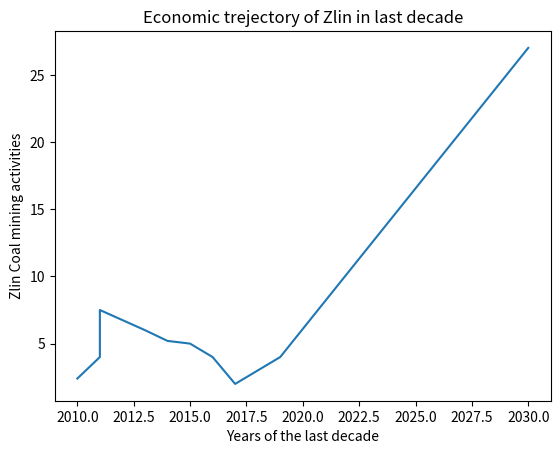

This chart was generated by the following Python code: (Note: this script raises an exception after producing the figure.)
import matplotlib.pyplot as plt 

# Recorded Amounts of coal activities in metric values 
x =  [2.4, 4, 7.5, 6, 5.2, 5, 4, 2,4,27] 
x1 =  [2.1, 4, 7.5, 6, 5.2, 5, 3, 3,3,38] 

x2 = [1.4, 2, 2.5, 3, 2.2, 4, 5, 5,8,39] 
x3 = [2.4, 2, 3.5, 3, 4.5, 6, 7, 4,4,37] 
x4 = [2.4, 4, 7.5, 7, 6.5, 6, 8, 7,6,37] 

# corresponding years 
y = [2010, 2011,2011,2013,2014,2015,2016,2017,2019,2030] 
y1 = [2010, 2011,2011,2013,2014,2015,2016,2017,2019,2030] 

y2 = [2010, 2011,2011,2013,2014,2015,2016,2017,2019,2030] 
y3 = [2010, 2011,2011,2013,2014,2015,2016,2017,2019,2030]
y4 = [2010, 2011,2011,2013,2014,2015,2016,2017,2019,2030] 

# ==============================================================================================
# 1. BASIC-Part


plt.plot(y, x) 
# naming the  axis 
plt.ylabel('Zlin Coal mining activities') 
plt.xlabel('Years of the last decade') 
plt.title('Economic trejectory of Zlin in last decade') 
plt.savefig('../UXviews/A1.png')
plt.show()
# ==============================================================================================
# 2. SECONDAY-PART

# plotting the line points  
plt.plot(y1, x1, label = "Zlin activities") 
plt.plot(y2, x2, label = "Brno activities") 
plt.plot(y3, x3, label = "Praha activities") 
# naming the  axis 
plt.ylabel('Coal mining activities index') 
plt.xlabel('Years of the last decade') 
plt.title('Economic trejectory of Zlin/Brno/Praha in last decade') 
# function to show the coal mining and economic impact 
plt.legend()
plt.savefig('../UXviews/A2.png')
plt.show()

# ==============================================================================================
# 3. THIRD-PART

# plotting the line points  
plt.plot(y4, x4, label = "Zlin activities",color='yellow',) 
plt.plot(y3, x3, label = "Brno activities",color='orange',) 
plt.plot(y2, x2, label = "Praha activities",color='red',) 

plt.plot(y1, x1, label = "Big green",color='green', linestyle='dashed',marker='x') 
plt.plot(y, x, label = "Small green",color='blue', linestyle='dashed',marker='o') 

# naming the  axis and limitations
plt.ylabel('Coal mining activities index') 
plt.ylim(1,9.5) 
plt.xlabel('Years of the last decade') 
plt.xlim(2010,2020) 
plt.title('Trejectories of Zlin/Brno/Praha in last decade') 

# function to show the coal mining and economic impact 
plt.legend()
plt.savefig('../UXviews/A3.png')
plt.show()

# ==============================================================================================
# 4. FOURTH-PART

# x-coordinates of left sides of bars 
coal =  [70,73,68,64,56,45,44,43,32,24] 
water =  [70,73,68,64,56,45,44,43,32,24] 
gas =  [70,73,68,64,56,45,44,43,32,24] 
air =  [70,73,67,61,56,47,44,43,32,24] 

# heights of bars 
y = [2010, 2011,2011,2013,2014,2015,2016,2017,2019,2020] 

# labels for bars 
yearIndex = ['y2009','y2010', 'y2011', 'y2012', 'y2013', 'y2014','y2015','y2018','y2019','y2020'] 
plt.bar(y, air, tick_label = yearIndex, width = 0.5, color = ['red', 'green']) 

plt.xlabel('Years') 
plt.ylabel('Coal-Mined') 
# plot title 
plt.title('Trejectories of Zlin/Brno/Praha in last decade') 
plt.savefig('../UXviews/A4.png')
plt.show()

print('============================|FOUR-PARTS|==|PAGE 101|==================================')